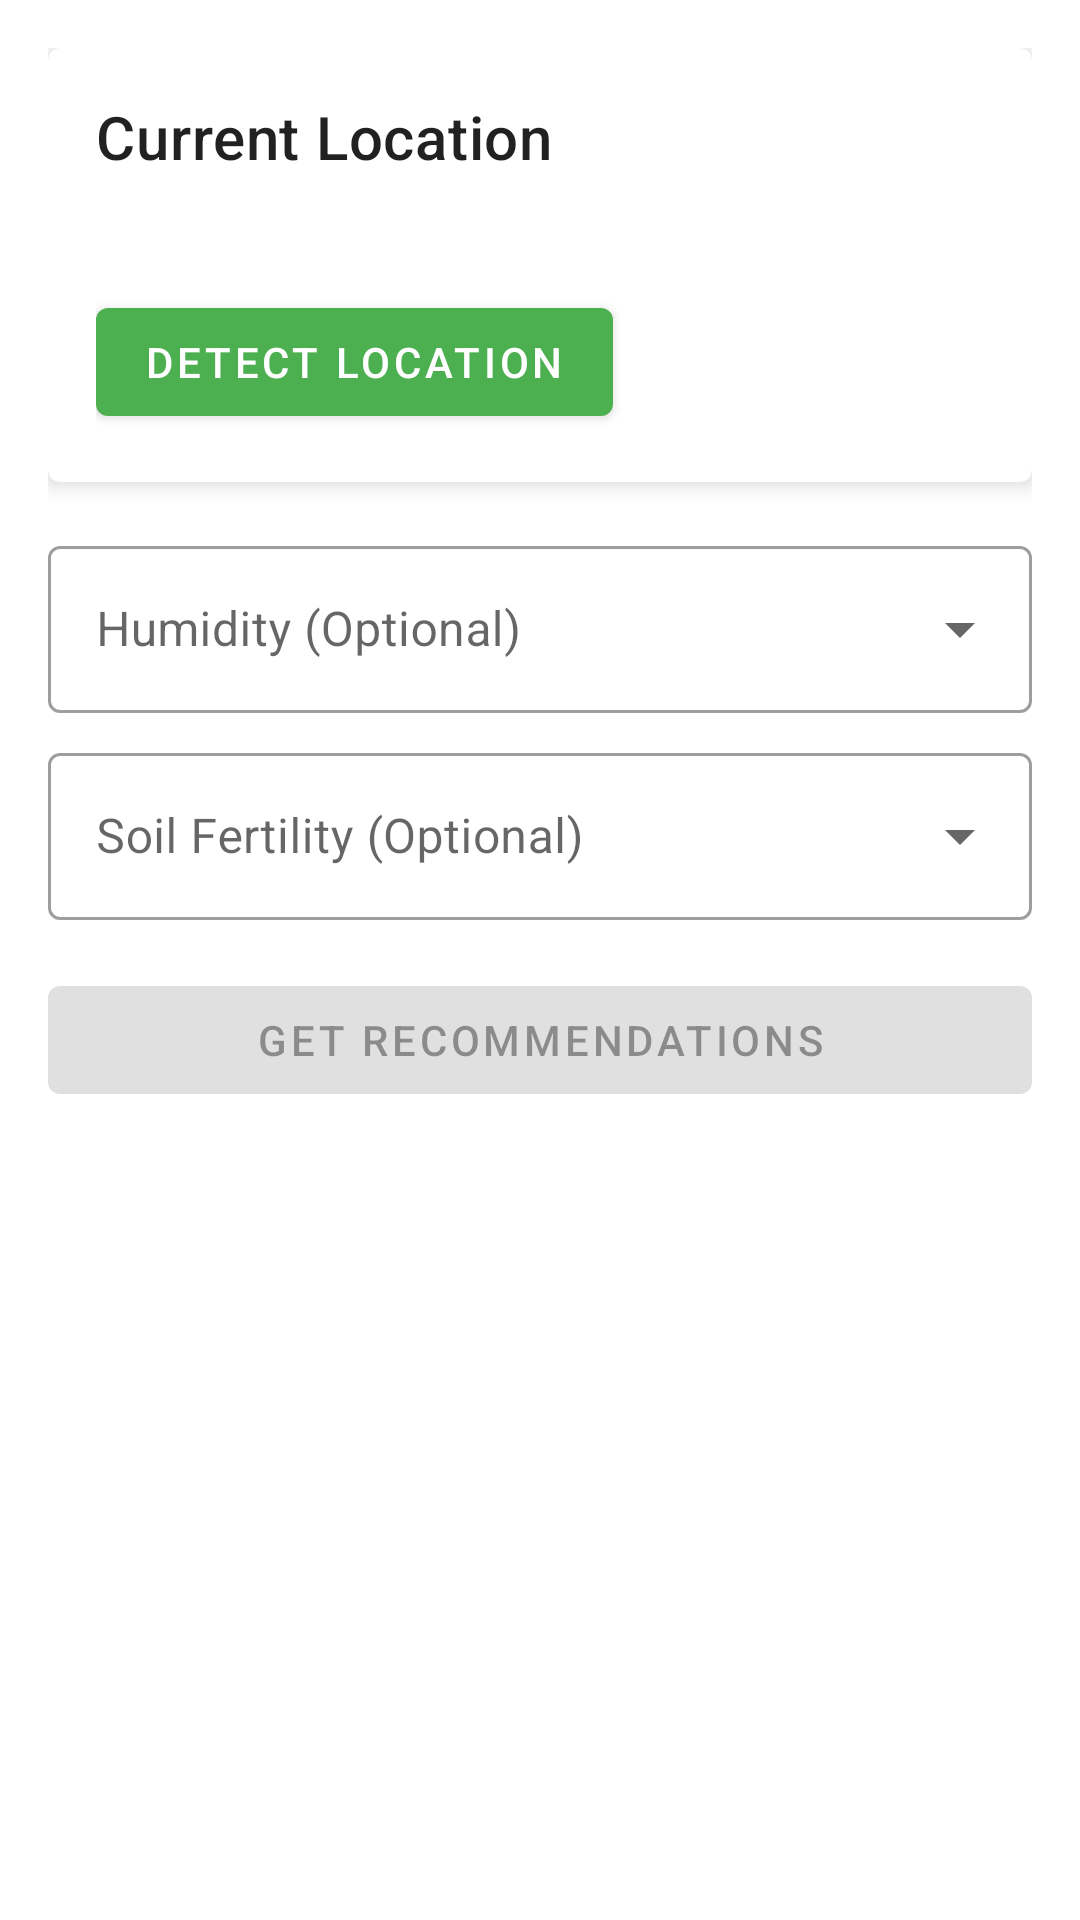

Produce the Android XML layout that renders to this screen, including the resource entries it uses.
<!-- AndroidManifest.xml: application theme Theme.AgriWiz -->
<!-- res/layout/fragment_location_recommendations.xml -->
<?xml version="1.0" encoding="utf-8"?>
<androidx.core.widget.NestedScrollView xmlns:android="http://schemas.android.com/apk/res/android"
    xmlns:app="http://schemas.android.com/apk/res-auto"
    android:layout_width="match_parent"
    android:layout_height="match_parent">

    <LinearLayout
        android:layout_width="match_parent"
        android:layout_height="wrap_content"
        android:orientation="vertical"
        android:padding="16dp">

        <com.google.android.material.card.MaterialCardView
            android:layout_width="match_parent"
            android:layout_height="wrap_content"
            android:layout_marginBottom="16dp"
            app:cardElevation="4dp">

            <LinearLayout
                android:layout_width="match_parent"
                android:layout_height="wrap_content"
                android:orientation="vertical"
                android:padding="16dp">

                <TextView
                    android:layout_width="match_parent"
                    android:layout_height="wrap_content"
                    android:text="Current Location"
                    android:textAppearance="?attr/textAppearanceHeadline6"
                    android:layout_marginBottom="8dp" />

                <TextView
                    android:id="@+id/locationNameText"
                    android:layout_width="match_parent"
                    android:layout_height="wrap_content"
                    android:textAppearance="?attr/textAppearanceBody1" />

                <com.google.android.material.button.MaterialButton
                    android:id="@+id/detectLocationButton"
                    android:layout_width="wrap_content"
                    android:layout_height="wrap_content"
                    android:layout_marginTop="8dp"
                    android:text="Detect Location" />

            </LinearLayout>

        </com.google.android.material.card.MaterialCardView>

        <com.google.android.material.textfield.TextInputLayout
            android:id="@+id/humidityLayout"
            style="@style/Widget.MaterialComponents.TextInputLayout.OutlinedBox.ExposedDropdownMenu"
            android:layout_width="match_parent"
            android:layout_height="wrap_content"
            android:layout_marginBottom="8dp"
            android:hint="Humidity (Optional)">

            <AutoCompleteTextView
                android:id="@+id/humidityInput"
                android:layout_width="match_parent"
                android:layout_height="wrap_content"
                android:inputType="none" />

        </com.google.android.material.textfield.TextInputLayout>

        <com.google.android.material.textfield.TextInputLayout
            android:id="@+id/soilFertilityLayout"
            style="@style/Widget.MaterialComponents.TextInputLayout.OutlinedBox.ExposedDropdownMenu"
            android:layout_width="match_parent"
            android:layout_height="wrap_content"
            android:layout_marginBottom="16dp"
            android:hint="Soil Fertility (Optional)">

            <AutoCompleteTextView
                android:id="@+id/soilFertilityInput"
                android:layout_width="match_parent"
                android:layout_height="wrap_content"
                android:inputType="none" />

        </com.google.android.material.textfield.TextInputLayout>

        <com.google.android.material.button.MaterialButton
            android:id="@+id/getRecommendationsButton"
            android:layout_width="match_parent"
            android:layout_height="wrap_content"
            android:text="Get Recommendations"
            android:enabled="false" />

        <androidx.recyclerview.widget.RecyclerView
            android:id="@+id/recommendationsRecyclerView"
            android:layout_width="match_parent"
            android:layout_height="wrap_content"
            android:layout_marginTop="16dp"
            android:visibility="gone" />

    </LinearLayout>

</androidx.core.widget.NestedScrollView>
<!-- resources referenced by this layout -->
<resources>
  <style name="Theme.AgriWiz" parent="Theme.MaterialComponents.DayNight.NoActionBar">
          <item name="colorPrimary">@color/green_500</item>
          <item name="colorPrimaryVariant">@color/green_700</item>
          <item name="colorOnPrimary">@color/white</item>
          <item name="colorSecondary">@color/brown_200</item>
          <item name="colorSecondaryVariant">@color/brown_700</item>
          <item name="colorOnSecondary">@color/black</item>
          <item name="android:statusBarColor">?attr/colorPrimaryVariant</item>
      </style>
  <color name="green_500">#4CAF50</color>
  <color name="green_700">#388E3C</color>
  <color name="white">#FFFFFFFF</color>
  <color name="brown_200">#BCAAA4</color>
  <color name="brown_700">#5D4037</color>
  <color name="black">#FF000000</color>
</resources>
